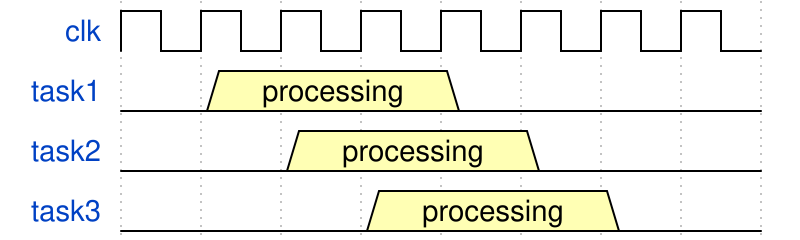

Here is a digital timing diagram. Give the WaveJSON source that produces it.

{signal: [
  {name: 'clk', wave: 'p.......'},
  {name: 'task1', wave: '03..0...', data: ['processing']},
  {name: 'task2', wave: '0.3..0..', data: ['processing']},
  {name: 'task3', wave: '0..3..0.', data: ['processing']},
]}
